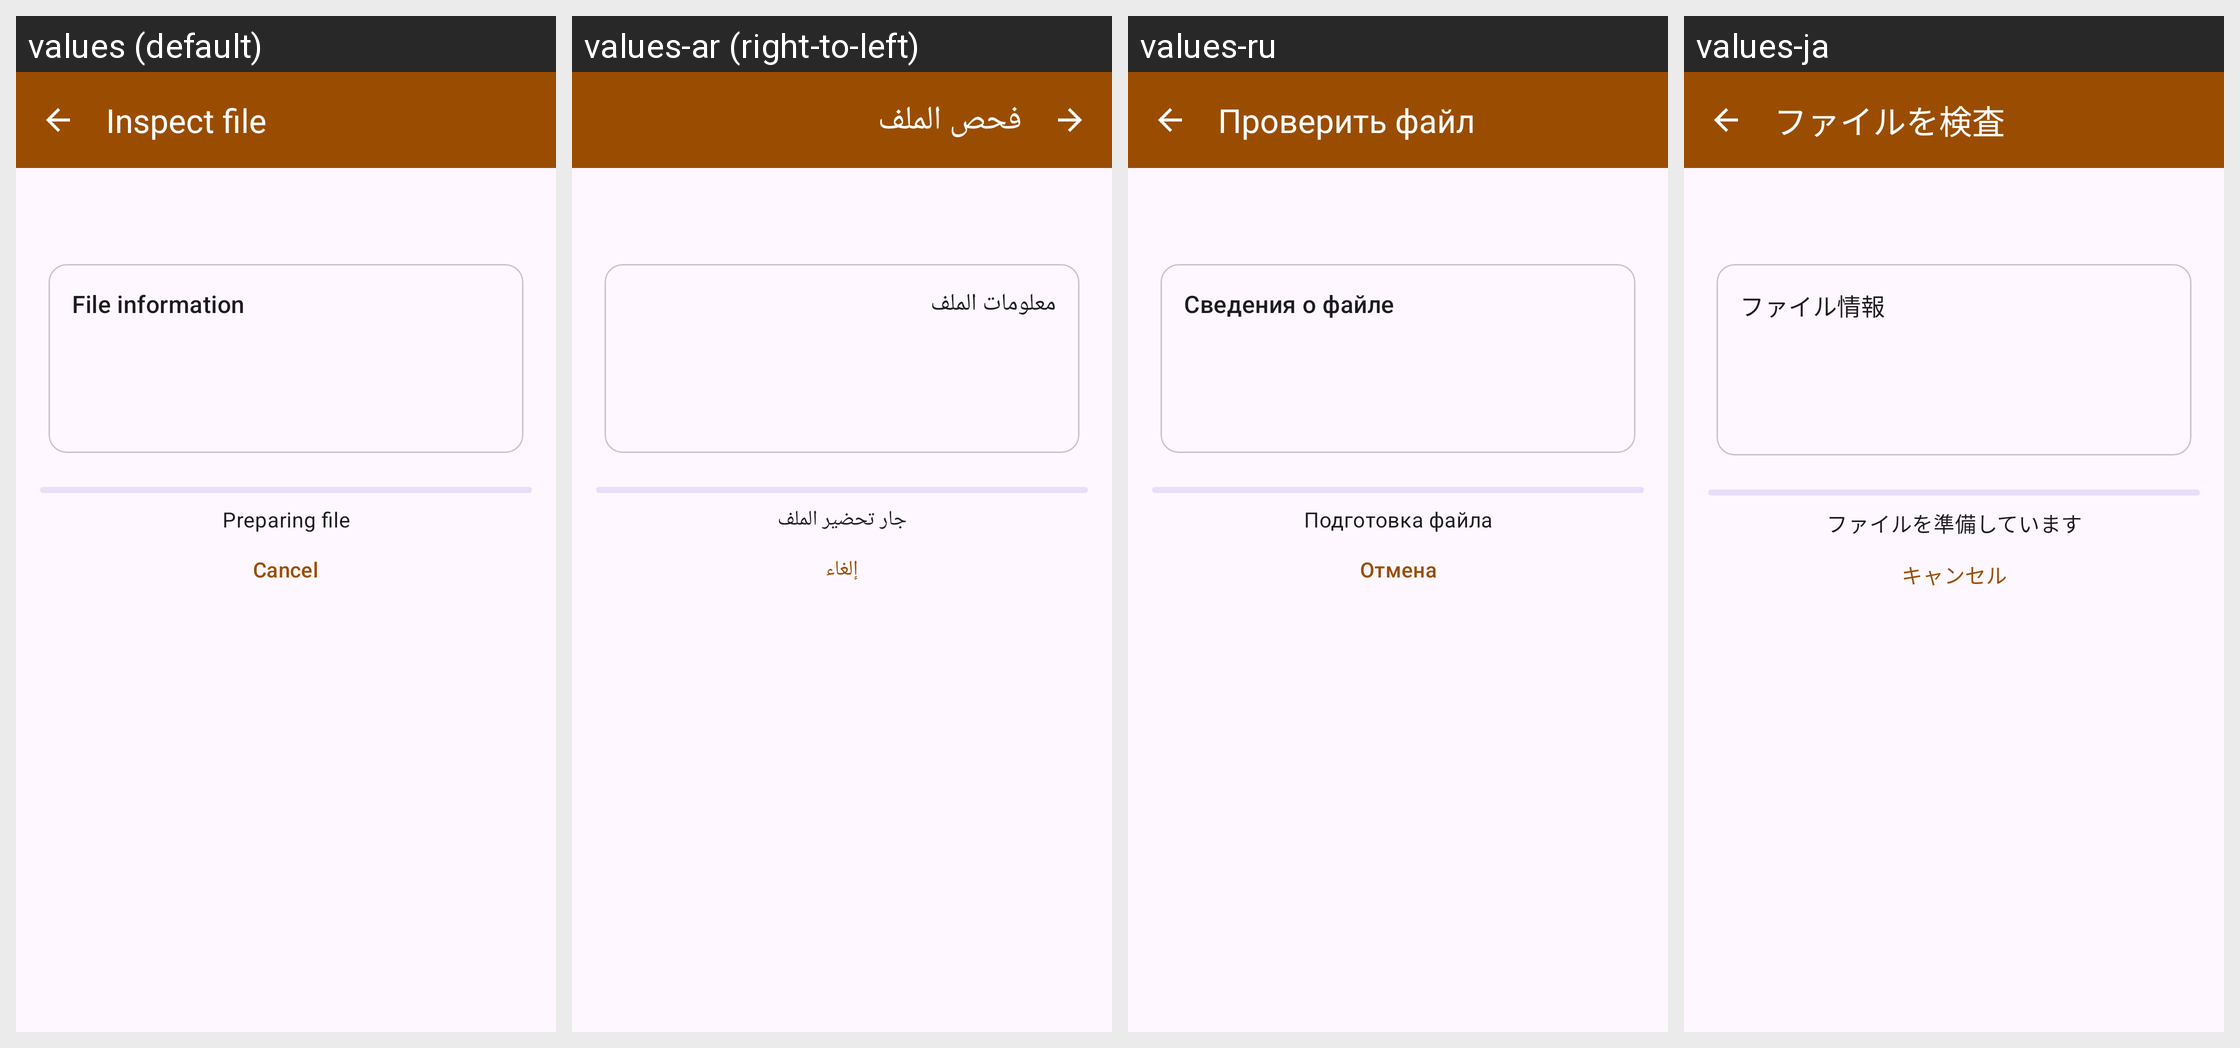

Translations of the strings shown on this Android screen, per locale in the grid:
Android screen res/layout/activity_file_inspector.xml rendered under 4 locales, left to right: values (default), values-ar (right-to-left), values-ru, values-ja. Device: Nexus 5 (rendered at 1080×1920; each locale shown at half size, 540×960, under a caption strip naming it); theme AppTheme.
Other locales in the repository, not shown: values-en, values-es, values-fr, values-ko, values-zh, values-zh-rHK, values-zh-rTW.
Strings drawn on this screen, with the default value and each locale's value (text and hints the layout hard-codes, and strings that could not be matched under every locale, appear in the picture but are not listed):

action_file_inspector
  values: Inspect file
  values-ar: فحص الملف
  values-ru: Проверить файл
  values-ja: ファイルを検査

file_information
  values: File information
  values-ar: معلومات الملف
  values-ru: Сведения о файле
  values-ja: ファイル情報

inspect_starting
  values: Preparing file
  values-ar: جار تحضير الملف
  values-ru: Подготовка файла
  values-ja: ファイルを準備しています

action_cancel
  values: Cancel
  values-ar: إلغاء
  values-ru: Отмена
  values-ja: キャンセル
